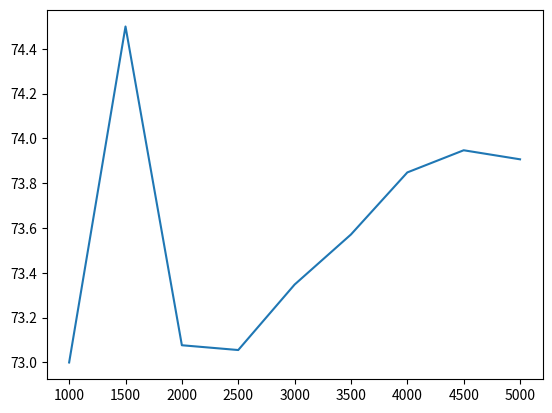

The matplotlib source for this figure:
import numpy as np
import pandas as pd
import matplotlib.pyplot as plt

VECTOR_SIZE = 1000
TRAIN_TEST_SPLIT = int(VECTOR_SIZE * .7)


class CustomAdaline(object):

    def __init__(self, n_iterations=100, random_state=1, learning_rate=0.01):
        self.n_iterations = n_iterations
        self.random_state = random_state
        self.learning_rate = learning_rate
        self.weights = None
        self.score_ = None

    def fit(self, X: np.array, y: np.array) -> None:
        """
        gets random weights and optimizes them n_iterations times
        :param X: input data to train on
        :param y: input labels to optimize the model with
        :return:
        """
        # use random seed to get initial value for weights
        rgen = np.random.RandomState(self.random_state)
        self.weights = rgen.normal(loc=0.0, scale=0.01, size=1 + X.shape[1])
        # go over the rows applying the weights and optimizing them
        for _ in range(self.n_iterations):
            for row in range(X.shape[0]):
                activation_function_output = self.net_input(X[row])
                error = y[row] - activation_function_output
                self.weights[1:] = self.weights[1:] + self.learning_rate * error
                self.weights[0] = self.weights[0] + self.learning_rate * error
        print("the weights are: " + str(self.weights))

    def net_input(self, X: np.array) -> np.array:
        """
        apply the weights and bias on the input data
        :param X: input data
        :return: probabilities for possible label
        """
        X_probs = np.dot(X, self.weights[1:]) + self.weights[0]
        return X_probs

    def predict(self, X: np.array) -> np.array:
        """
        predicts labels using fitted algorithm
        :param X: input data
        :return: labels given by algorithm
        """
        return np.where(self.net_input(X) >= 0.0, 1, -1)

    def score(self, y_true: np.array, y_pred: np.array) -> float:
        """
        calculate the accuracy on predicted values by the algorithm
        :param y_true: how the labels should be
        :param y_pred: labels predicted by algorithm
        :return: calced score
        """
        self.score_ = np.sum(y_true == y_pred) / len(y_true) * 100
        return self.score_

    @staticmethod
    def prepare_data(resolution: int, size: int = VECTOR_SIZE, random_state: int = 1, labeling: int = 0) -> np.array:
        """
        create the data with custom query, resolution and size
        :param resolution: the fraction size of the data (100 is 1/100)
        :param size:
        :param random_state:
        :param labeling: if 0 then all data with x > 1/2 & y >1/2 label 1, if 1 then 1/2  <= x**2 + y**2 <= 3/4 label 1
        :return:
        """
        data = np.zeros(shape=(size, 3))
        np.random.seed(random_state)
        data[:, :2] = np.random.randint(-resolution, resolution + 1, size=(size, 2)) / resolution

        if labeling == 0:
            for row in data:
                row[2] = 1 if row[0] > 0.5 and row[1] > 0.5 else -1
        if labeling == 1:
            for row in data:
                row[2] = 1 if 1 / 2 <= row[0] ** 2 + row[1] ** 2 <= 3 / 4 else -1

        return data

    def train_test_split(self, data: np.ndarray, split: int = TRAIN_TEST_SPLIT)-> (np.ndarray, np.ndarray, np.ndarray, np.ndarray):
        X = data[:, :2]
        y = data[:, 2]

        X_train = X[:split]
        X_test = X[split:]
        y_train = y[:split]
        y_test = y[split:]

        return X_train, X_test, y_train, y_test


if __name__ == '__main__':
    print("part A")
    adaline = CustomAdaline(random_state=1)
    data = adaline.prepare_data(resolution=100, random_state=1)

    X_train, X_test, y_train, y_test = adaline.train_test_split(data)

    adaline.fit(X_train, y_train)
    y_pred = adaline.predict(X_test)
    score = adaline.score(y_test, y_pred)
    print(score)

    print("Q1: does differnt train data change the accuracy?")
    data = adaline.prepare_data(resolution=100, random_state=33)
    X_train2, _, y_train2, _ = adaline.train_test_split(data)
    print("is the new data the same? " + str((X_train2 == X_train).all()))
    adaline.fit(X_train2, y_train2)
    y_pred = adaline.predict(X_test)
    score = adaline.score(y_test, y_pred)
    print(score)

    print("Q2: how does more data and precision effect the accuracy?")
    VECTOR_SIZE = 10000
    data = adaline.prepare_data(resolution=10000, size=VECTOR_SIZE, random_state=1)
    X_train, X_test, y_train, y_test = adaline.train_test_split(data)
    adaline.fit(X_train, y_train)
    y_pred = adaline.predict(X_test)
    score = adaline.score(y_test, y_pred)
    print(score)

    print("\npart B")
    print("Q1: change the labels to be 1 if 1/2  <= x**2 + y**2 <= 3/4")
    VECTOR_SIZE = 1000
    data = adaline.prepare_data(resolution=100, size=VECTOR_SIZE, random_state=1, labeling=1)
    X_train, X_test, y_train, y_test = adaline.train_test_split(data)
    adaline.fit(X_train, y_train)
    y_pred = adaline.predict(X_test)
    score = adaline.score(y_test, y_pred)
    print(score)

    print("Q2: check if adding more data helps")
    scores = np.zeros(10)
    data_size = np.zeros(10)
    for i in range(10):
        data = adaline.prepare_data(resolution=100, size=500*(1+i), random_state=1, labeling=1)
        X_train, X_test, y_train, y_test = adaline.train_test_split(data)
        adaline.fit(X_train, y_train)
        y_pred = adaline.predict(X_test)
        score = adaline.score(y_test, y_pred)
        scores[i] = score
        data_size[i] = 500*(1+i)

    plt.plot(data_size, scores)
    plt.show()